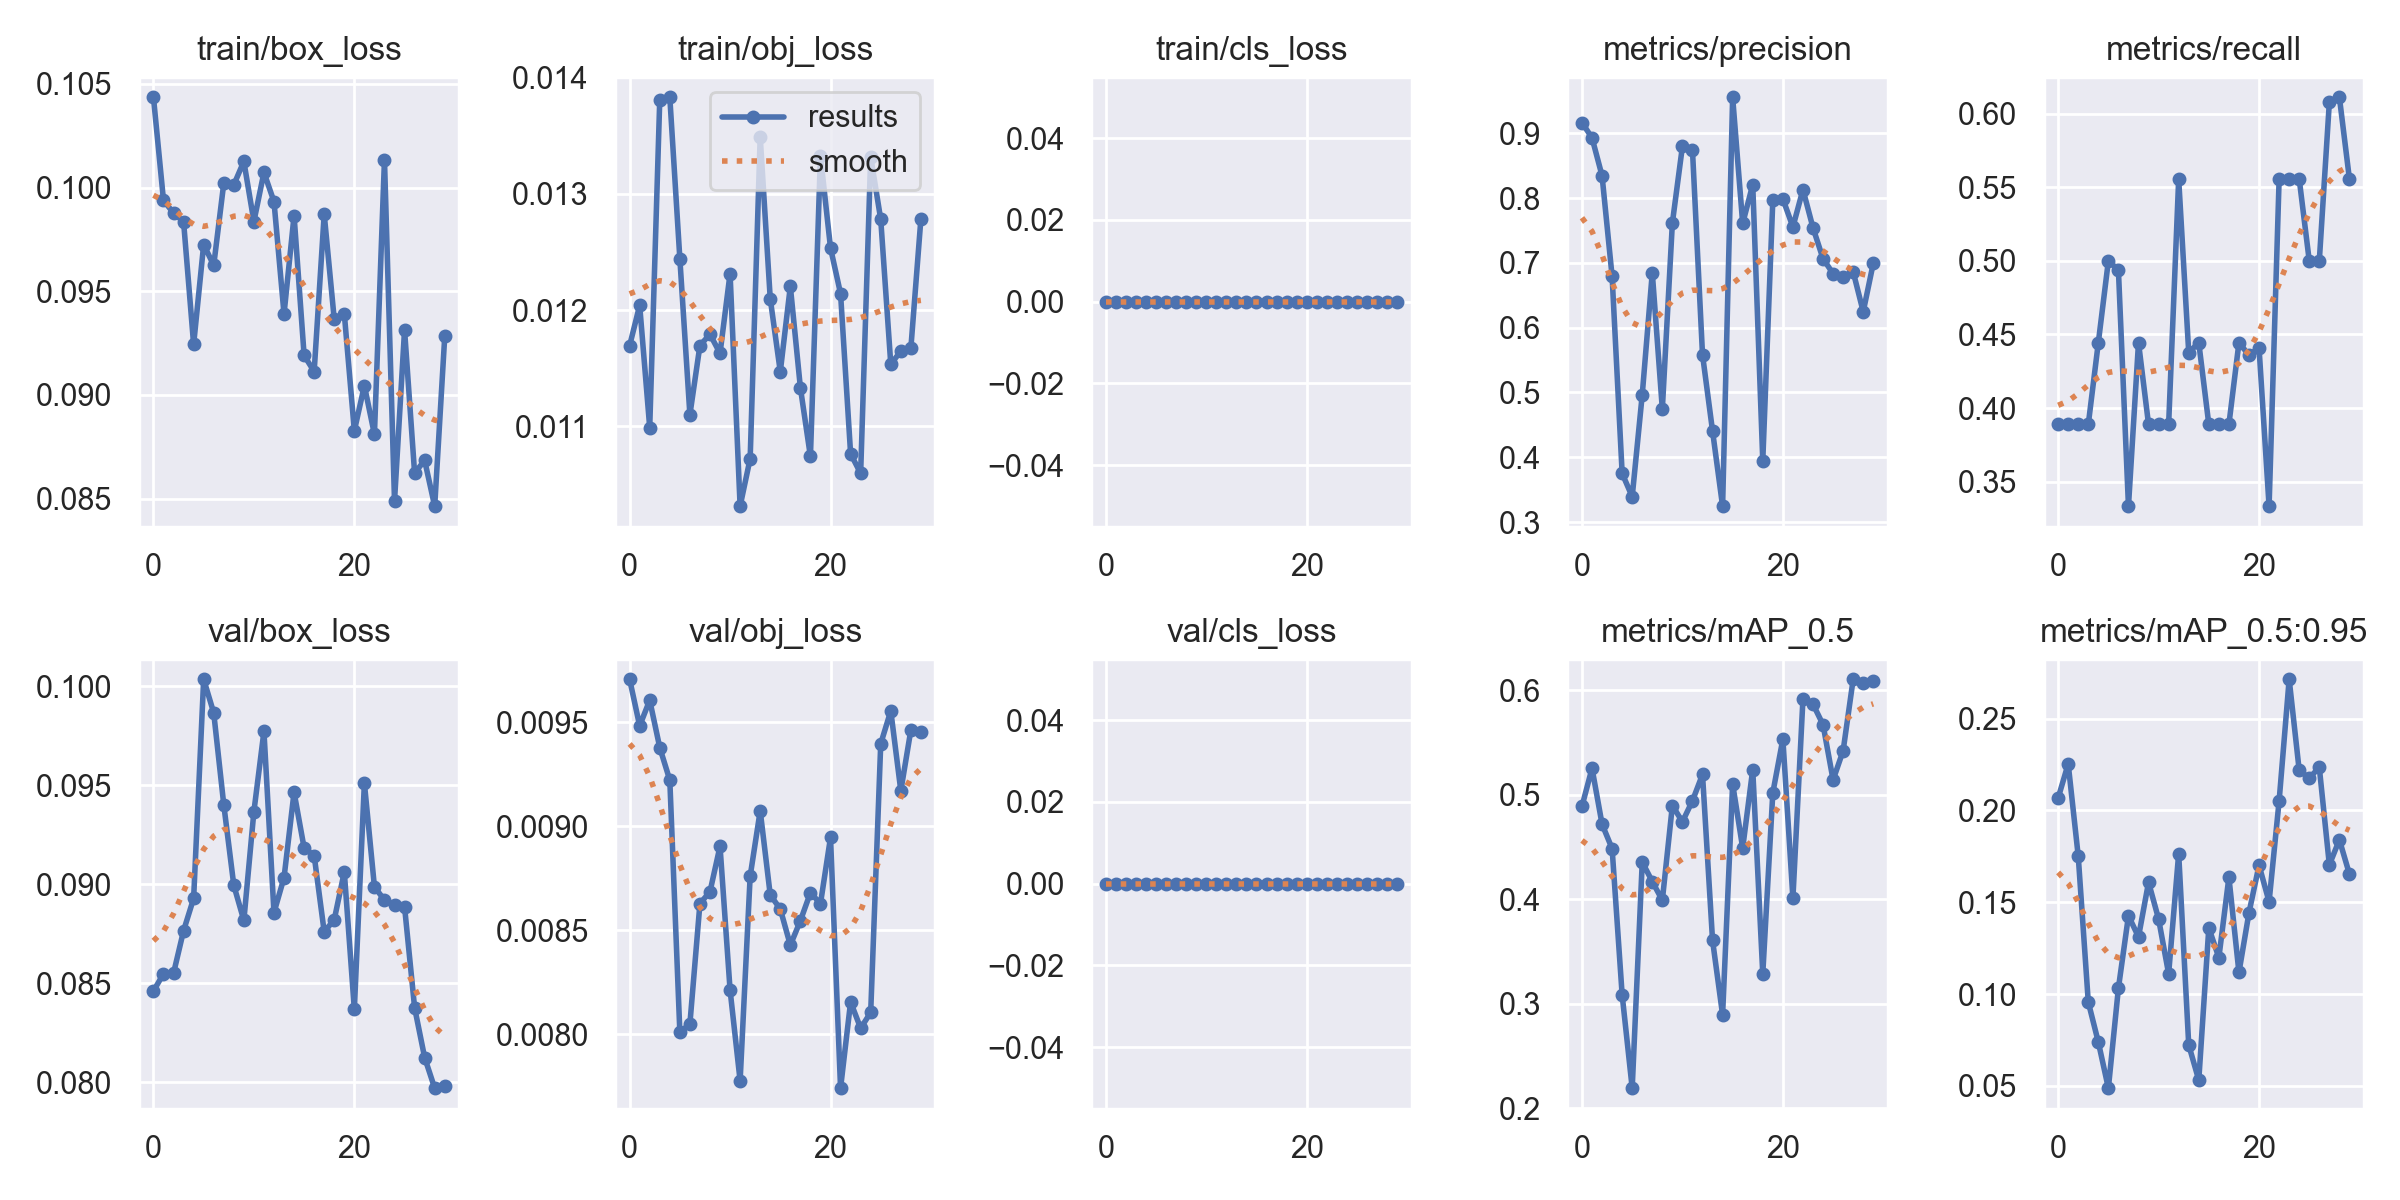

The data file committed next to this chart (first rows):
epoch, train/box_loss, train/obj_loss, train/cls_loss, metrics/precision, metrics/recall, metrics/mAP_0.5, metrics/mAP_0.5:0.95, val/box_loss, val/obj_loss, val/cls_loss, x/lr0, x/lr1, x/lr2
0, 0.1043, 0.01169, 0, 0.9163, 0.3889, 0.489, 0.2068, 0.0846, 0.009706, 0, 0.0982, 0.0002, 0.0002
1, 0.09938, 0.01204, 0, 0.8929, 0.3889, 0.5254, 0.2254, 0.08547, 0.009482, 0, 0.09548, 0.0004835, 0.0004835
2, 0.09877, 0.01099, 0, 0.8342, 0.3889, 0.4719, 0.1751, 0.0855, 0.009605, 0, 0.09275, 0.0007472, 0.0007472
3, 0.09835, 0.01381, 0, 0.679, 0.3889, 0.4485, 0.09564, 0.08765, 0.009378, 0, 0.08999, 0.0009911, 0.0009911
4, 0.09243, 0.01383, 0, 0.3751, 0.4444, 0.3085, 0.07384, 0.08928, 0.009221, 0, 0.08722, 0.001215, 0.001215
5, 0.09725, 0.01244, 0, 0.3392, 0.5, 0.2194, 0.04878, 0.1003, 0.00801, 0, 0.08442, 0.001419, 0.001419
6, 0.09625, 0.0111, 0, 0.4966, 0.4936, 0.4356, 0.1032, 0.09865, 0.008049, 0, 0.0816, 0.001604, 0.001604
7, 0.1002, 0.0117, 0, 0.6847, 0.3333, 0.417, 0.1426, 0.09402, 0.008628, 0, 0.07877, 0.001769, 0.001769
8, 0.1001, 0.01179, 0, 0.4744, 0.4444, 0.3991, 0.1311, 0.08994, 0.008685, 0, 0.07591, 0.001914, 0.001914
9, 0.1013, 0.01163, 0, 0.7616, 0.3889, 0.4897, 0.1609, 0.08817, 0.008903, 0, 0.07304, 0.002039, 0.002039
10, 0.09836, 0.01231, 0, 0.8797, 0.3889, 0.4742, 0.1409, 0.09366, 0.008213, 0, 0.07014, 0.002144, 0.002144
11, 0.1007, 0.01031, 0, 0.8741, 0.3889, 0.4943, 0.111, 0.09772, 0.007776, 0, 0.06723, 0.00223, 0.00223
12, 0.09932, 0.01072, 0, 0.5583, 0.5556, 0.5195, 0.1765, 0.08856, 0.008759, 0, 0.0643, 0.002295, 0.002295
13, 0.0939, 0.01349, 0, 0.4405, 0.4377, 0.3607, 0.07232, 0.09033, 0.009074, 0, 0.06134, 0.002341, 0.002341
14, 0.09864, 0.0121, 0, 0.3246, 0.4444, 0.2896, 0.05315, 0.09464, 0.008669, 0, 0.05837, 0.002367, 0.002367
15, 0.09191, 0.01147, 0, 0.9554, 0.3889, 0.5104, 0.136, 0.09183, 0.008602, 0, 0.05537, 0.002374, 0.002374
16, 0.09113, 0.0122, 0, 0.7607, 0.3889, 0.4491, 0.1198, 0.09145, 0.008428, 0, 0.05236, 0.00236, 0.00236
17, 0.09871, 0.01133, 0, 0.8207, 0.3889, 0.5241, 0.1636, 0.08759, 0.008545, 0, 0.04933, 0.002327, 0.002327
18, 0.09364, 0.01074, 0, 0.3946, 0.4444, 0.3287, 0.1118, 0.08821, 0.00868, 0, 0.04627, 0.002274, 0.002274
19, 0.09392, 0.01333, 0, 0.7966, 0.4359, 0.5019, 0.1443, 0.09062, 0.008627, 0, 0.0432, 0.002201, 0.002201
20, 0.08827, 0.01253, 0, 0.7986, 0.441, 0.5533, 0.1701, 0.08368, 0.008945, 0, 0.04011, 0.002108, 0.002108
21, 0.09045, 0.01214, 0, 0.7553, 0.3333, 0.4012, 0.1503, 0.0951, 0.007741, 0, 0.037, 0.001995, 0.001995
22, 0.0881, 0.01077, 0, 0.8131, 0.5556, 0.5916, 0.2052, 0.08987, 0.008155, 0, 0.03386, 0.001863, 0.001863
23, 0.1013, 0.0106, 0, 0.7541, 0.5556, 0.5867, 0.2714, 0.08919, 0.008029, 0, 0.03071, 0.001711, 0.001711
24, 0.08489, 0.01332, 0, 0.7063, 0.5556, 0.5671, 0.2218, 0.08892, 0.008104, 0, 0.02754, 0.001539, 0.001539
25, 0.09314, 0.01278, 0, 0.6834, 0.5, 0.5142, 0.2176, 0.08886, 0.009396, 0, 0.02435, 0.001347, 0.001347
26, 0.08623, 0.01154, 0, 0.6782, 0.5, 0.5421, 0.2234, 0.08376, 0.009554, 0, 0.02114, 0.001136, 0.001136
27, 0.08685, 0.01165, 0, 0.6862, 0.6077, 0.6105, 0.1704, 0.08124, 0.00917, 0, 0.01791, 0.0009047, 0.0009047
28, 0.08464, 0.01167, 0, 0.6246, 0.6111, 0.6068, 0.184, 0.07969, 0.009462, 0, 0.01465, 0.0006536, 0.0006536
29, 0.09282, 0.01278, 0, 0.6993, 0.5556, 0.6087, 0.1653, 0.07983, 0.009454, 0, 0.01138, 0.0003827, 0.0003827
